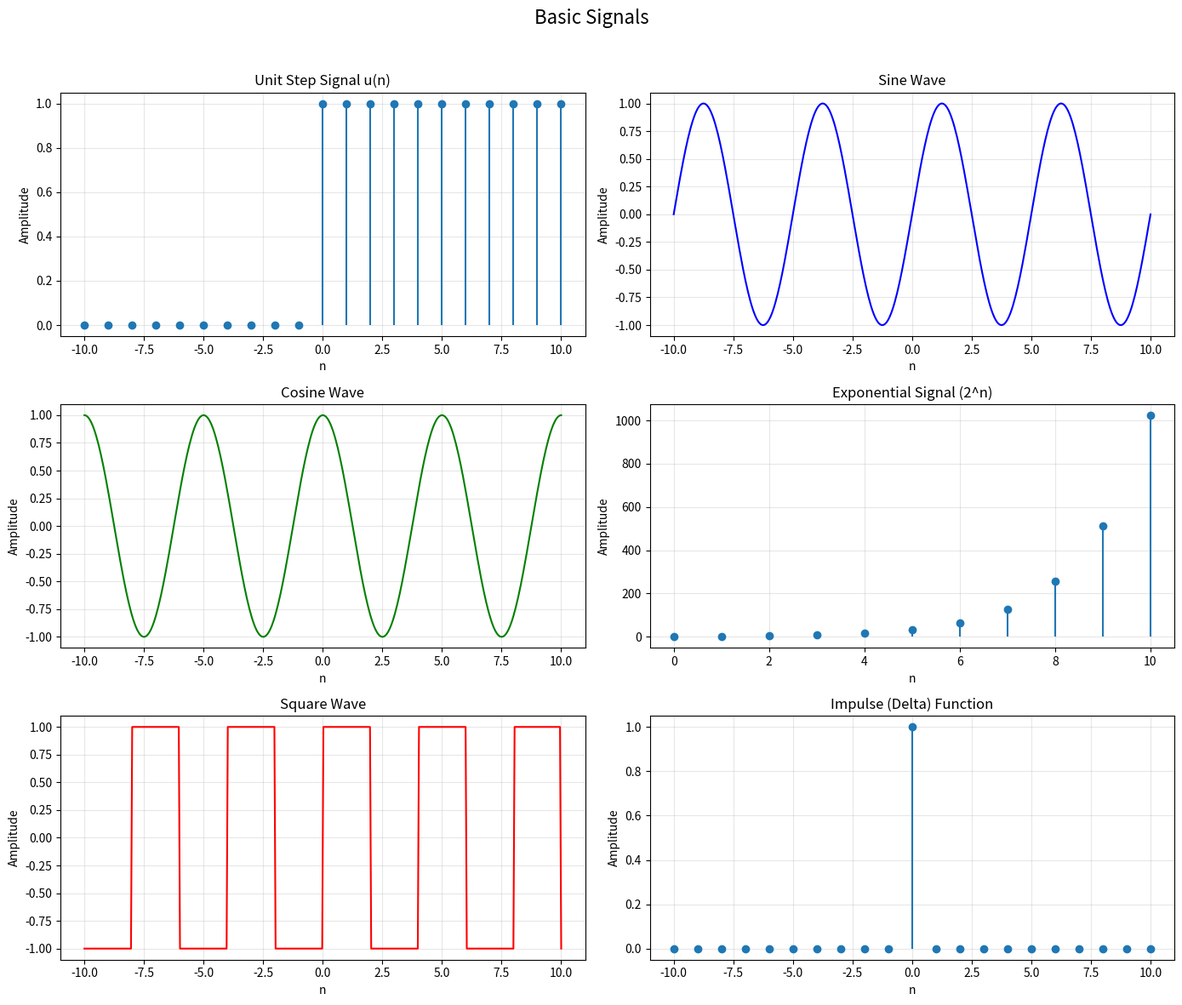

This chart was generated by the following Python code:
"""
Experiment No. 1: Basic Signals
Digital Image Processing Lab

This script generates and plots various basic signals:
- Unit Step
- Sine Wave
- Cosine Wave
- Exponential Signal
- Square Wave
- Impulse Function
"""

import numpy as np
import matplotlib.pyplot as plt


def unit_step(n, shift=0):
    """Generate unit step signal u(n - shift)."""
    return np.where(n >= shift, 1, 0)


def sine_wave(n, amplitude=1, frequency=1, phase=0):
    """Generate sine wave: amplitude * sin(2 * pi * frequency * n + phase)."""
    return amplitude * np.sin(2 * np.pi * frequency * n + phase)


def cosine_wave(n, amplitude=1, frequency=1, phase=0):
    """Generate cosine wave: amplitude * cos(2 * pi * frequency * n + phase)."""
    return amplitude * np.cos(2 * np.pi * frequency * n + phase)


def exponential_signal(n, base=2):
    """Generate exponential signal: base ** n."""
    return np.power(base, n)


def square_wave(n, period=10):
    """Generate square wave with given period."""
    return np.where((n % period) < (period / 2), 1, -1)


def impulse(n, shift=0):
    """Generate impulse (delta) signal delta(n - shift)."""
    return np.where(n == shift, 1, 0)


def plot_signals():
    """Generate and plot all basic signals in a 3x2 grid."""
    n = np.arange(-10, 11, 1)
    n_continuous = np.linspace(-10, 10, 400)

    fig, axes = plt.subplots(3, 2, figsize=(14, 12))
    fig.suptitle("Basic Signals", fontsize=16)

    # Unit Step
    ax = axes[0, 0]
    ax.stem(n, unit_step(n), basefmt=" ")
    ax.set_title("Unit Step Signal u(n)")
    ax.set_xlabel("n")
    ax.set_ylabel("Amplitude")
    ax.grid(True, alpha=0.3)

    # Sine Wave
    ax = axes[0, 1]
    ax.plot(n_continuous, sine_wave(n_continuous, frequency=0.2), color="blue")
    ax.set_title("Sine Wave")
    ax.set_xlabel("n")
    ax.set_ylabel("Amplitude")
    ax.grid(True, alpha=0.3)

    # Cosine Wave
    ax = axes[1, 0]
    ax.plot(n_continuous, cosine_wave(n_continuous, frequency=0.2), color="green")
    ax.set_title("Cosine Wave")
    ax.set_xlabel("n")
    ax.set_ylabel("Amplitude")
    ax.grid(True, alpha=0.3)

    # Exponential Signal
    ax = axes[1, 1]
    n_exp = np.arange(0, 11, 1)
    ax.stem(n_exp, exponential_signal(n_exp, base=2), basefmt=" ")
    ax.set_title("Exponential Signal (2^n)")
    ax.set_xlabel("n")
    ax.set_ylabel("Amplitude")
    ax.grid(True, alpha=0.3)

    # Square Wave
    ax = axes[2, 0]
    ax.plot(n_continuous, square_wave(n_continuous, period=4), color="red")
    ax.set_title("Square Wave")
    ax.set_xlabel("n")
    ax.set_ylabel("Amplitude")
    ax.grid(True, alpha=0.3)

    # Impulse Function
    ax = axes[2, 1]
    ax.stem(n, impulse(n), basefmt=" ")
    ax.set_title("Impulse (Delta) Function")
    ax.set_xlabel("n")
    ax.set_ylabel("Amplitude")
    ax.grid(True, alpha=0.3)

    plt.tight_layout(rect=[0, 0, 1, 0.96])
    plt.savefig("basic_signals.png", dpi=150, bbox_inches="tight")
    plt.show()
    print("Plot saved as basic_signals.png")


def main():
    print("=" * 60)
    print("Experiment No. 1: Basic Signals")
    print("=" * 60)
    plot_signals()
    print("=" * 60)
    print("Experiment Complete!")
    print("=" * 60)


if __name__ == "__main__":
    main()
